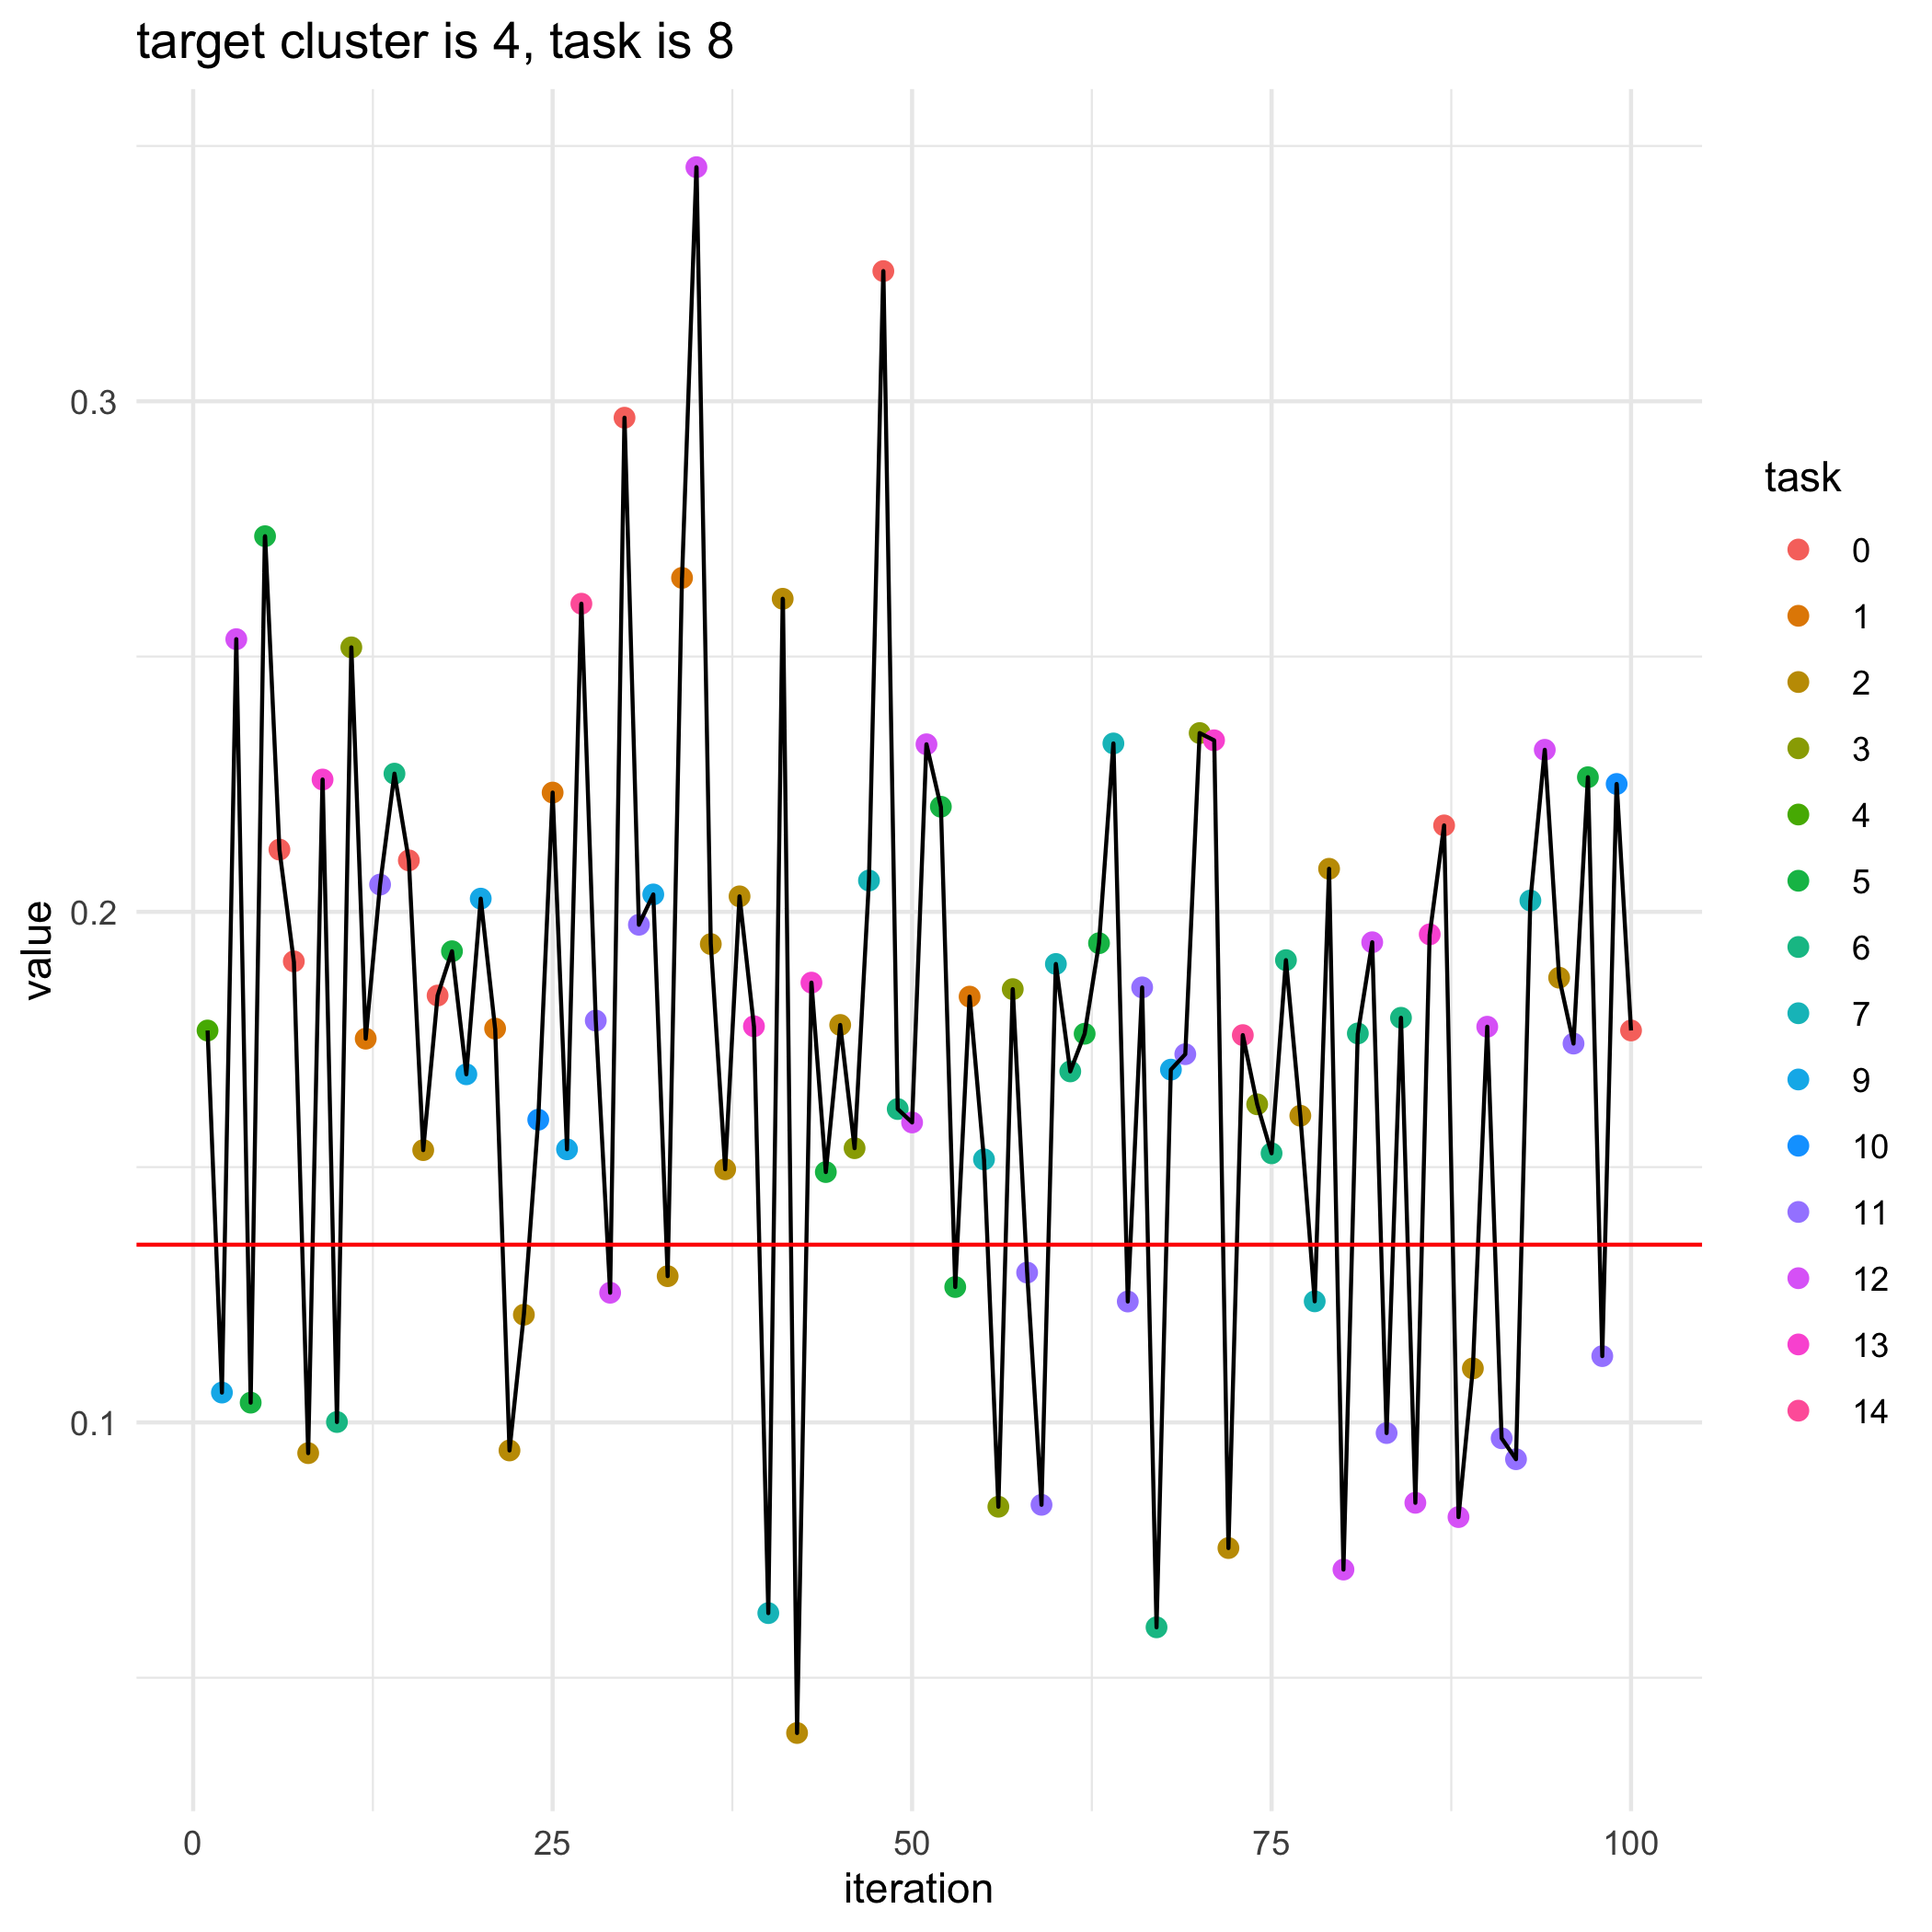

Source data for this figure (header and first rows):
, losses, bandit_selects
0, 0.1348, 
1, 0.1768, 4.0
2, 0.1058, 9.0
3, 0.2534, 12.0
4, 0.1039, 5.0
5, 0.2736, 5.0
6, 0.2122, 0.0
7, 0.1903, 0.0
8, 0.09399, 2.0
9, 0.2259, 13.0
10, 0.1001, 6.0
11, 0.2518, 3.0
12, 0.1752, 1.0
13, 0.2053, 11.0
14, 0.2271, 6.0
15, 0.2101, 0.0
16, 0.1533, 2.0
17, 0.1836, 0.0
18, 0.1923, 5.0
19, 0.1682, 9.0
20, 0.2026, 9.0
21, 0.1771, 1.0
22, 0.09451, 2.0
23, 0.1211, 2.0
24, 0.1593, 10.0
25, 0.2234, 1.0
26, 0.1535, 9.0
27, 0.2603, 14.0
28, 0.1787, 11.0
29, 0.1254, 12.0
30, 0.2968, 0.0
31, 0.1975, 11.0
32, 0.2034, 9.0
33, 0.1286, 2.0
34, 0.2654, 1.0
35, 0.3458, 12.0
36, 0.1937, 2.0
37, 0.1496, 2.0
38, 0.203, 2.0
39, 0.1776, 13.0
40, 0.06265, 7.0
41, 0.2613, 2.0
42, 0.03917, 2.0
43, 0.1861, 13.0
44, 0.149, 5.0
45, 0.1778, 2.0
46, 0.1537, 3.0
47, 0.2061, 7.0
48, 0.3255, 0.0
49, 0.1614, 6.0
50, 0.1587, 12.0
51, 0.2328, 12.0
52, 0.2206, 5.0
53, 0.1265, 5.0
54, 0.1834, 1.0
55, 0.1515, 7.0
56, 0.08349, 3.0
57, 0.1849, 3.0
58, 0.1293, 11.0
59, 0.08387, 11.0
... 41 more rows
